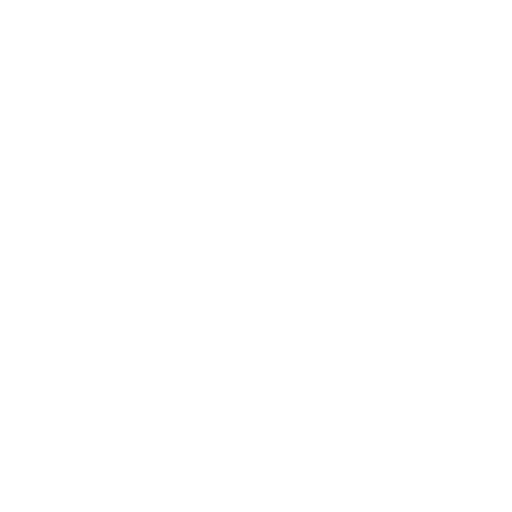
t = 0.00 s
t = 2.80 s: frame unchanged from t = 0.00 s, image omitted
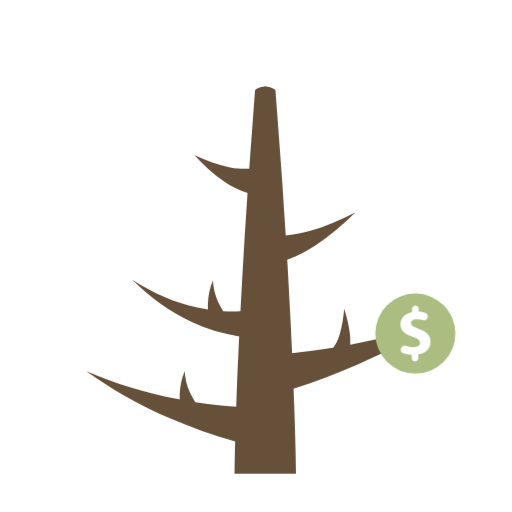
t = 3.14 s
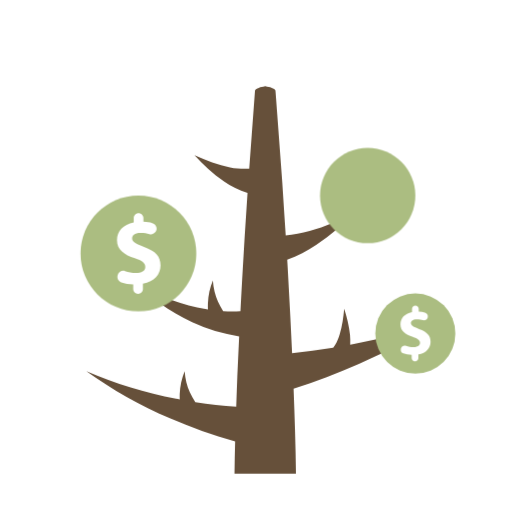
t = 3.49 s
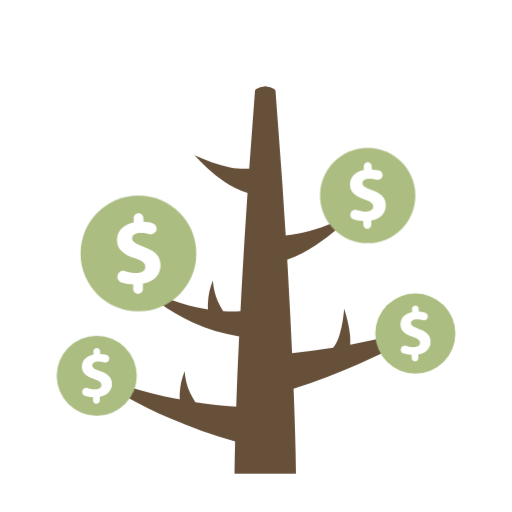
t = 3.83 s
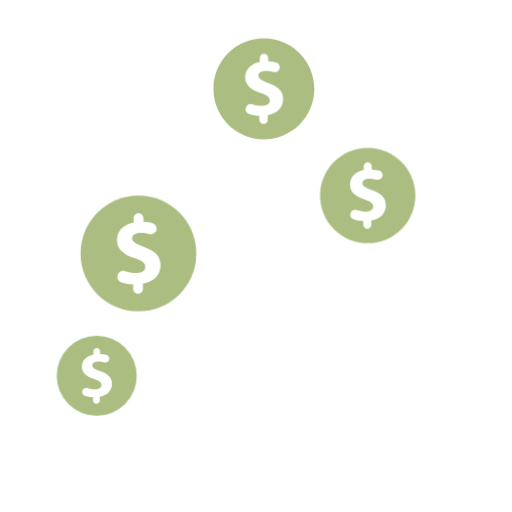
t = 4.55 s

The animated SVG that drew these frames (rendered in a browser with its animation timeline set to each time). Animation: 2 CSS @keyframes rules; one cycle of 5.60 s, repeats indefinitely.

<svg class="ldi-95rbzs" width="200px"  height="200px"  xmlns="http://www.w3.org/2000/svg" xmlns:xlink="http://www.w3.org/1999/xlink" viewBox="0 0 100 100" preserveAspectRatio="xMidYMid" style="background: none;"><!--?xml version="1.0" encoding="utf-8"?--><!--Generator: Adobe Illustrator 21.0.0, SVG Export Plug-In . SVG Version: 6.00 Build 0)--><svg version="1.1" id="圖層_1" xmlns="http://www.w3.org/2000/svg" xmlns:xlink="http://www.w3.org/1999/xlink" x="0px" y="0px" viewBox="0 0 100 100" style="transform-origin: 50px 50px 0px;" xml:space="preserve"><g style="transform-origin: 50px 50px 0px;"><g style="transform-origin: 50px 50px 0px; transform: scale(1);"><g style="transform-origin: 50px 50px 0px;"><g><style type="text/css" class="ld ld-blink" style="transform-origin: 50px 50px 0px; animation-duration: 2.8s; animation-delay: -2.8s; animation-direction: normal;">.st0{fill:#666666;} .st1{fill:#EBB885;} .st2{fill:#E0E0E0;} .st3{fill:#A0C8D7;} .st4{fill:#66503A;} .st5{fill:#ABBD81;} .st6{fill:#A0C8D7;stroke:#333333;stroke-width:2;stroke-miterlimit:10;} .st7{fill:#FFFFFF;} .st8{fill:#66503A;stroke:#333333;stroke-width:2;stroke-miterlimit:10;} .st9{fill:#E0E0E0;stroke:#333333;stroke-width:2;stroke-miterlimit:10;} .st10{fill:#03AFF3;} .st11{fill:none;stroke:#333333;stroke-width:5;stroke-linecap:round;stroke-miterlimit:10;} .st12{fill:#8C6239;} .st13{fill:#F5E6C8;} .st14{fill:#333333;} .st15{fill:#F47E60;} .st16{fill:#E15B64;} .st17{fill:none;stroke:#000000;stroke-width:6;stroke-miterlimit:10;} .st18{fill:#4A3827;} .st19{fill:none;stroke:#666666;stroke-width:5.8262;stroke-linecap:round;stroke-miterlimit:10;} .st20{fill:#77A4BD;} .st21{fill:#F8B26A;} .st22{fill:#849B87;} .st23{fill:none;} .st24{fill:#FFFFFF;stroke:#000000;stroke-width:4;stroke-miterlimit:10;} .st25{fill:none;stroke:#849B87;stroke-width:4;stroke-miterlimit:10;} .st26{fill:none;stroke:#849B87;stroke-width:4.1718;stroke-miterlimit:10;} .st27{fill:#C33737;} .st28{fill:#FFDC6C;stroke:#FFFFFF;stroke-width:2.4393;stroke-miterlimit:10;} .st29{stroke:#000000;stroke-width:3;stroke-miterlimit:10;} .st30{stroke:#000000;stroke-width:3;stroke-linecap:round;stroke-linejoin:round;stroke-miterlimit:10;} .st31{fill:#E0E0E0;stroke:#000000;stroke-width:3;stroke-miterlimit:10;} .st32{fill:#735441;} .st33{fill:#C8DC96;} .st34{fill:#F5E6C8;stroke:#C33737;stroke-width:6;stroke-miterlimit:10;} .st35{fill:#F5E6C8;stroke:#000000;stroke-width:4.2393;stroke-miterlimit:10;} .st36{fill:#F5E169;} .st37{fill:#FFDC6C;} .st38{fill:none;stroke:#000000;stroke-width:5.1342;stroke-miterlimit:10;} .st39{fill:none;stroke:#000000;stroke-width:4.908;stroke-miterlimit:10;} .st40{fill:none;stroke:#000000;stroke-width:5.0371;stroke-miterlimit:10;} .st41{fill:none;stroke:#000000;stroke-width:5.4333;stroke-miterlimit:10;} .st42{fill:none;stroke:#333333;stroke-width:4.308;stroke-miterlimit:10;} .st43{fill:#F8B26A;stroke:#333333;stroke-width:3;stroke-miterlimit:10;} .st44{fill:#FFFF00;stroke:#333333;stroke-width:3;stroke-miterlimit:10;} .st45{fill:#F8B26A;stroke:#F47E60;stroke-width:2.326;stroke-miterlimit:10;} .st46{fill:#333333;stroke:#333333;stroke-width:3;stroke-miterlimit:10;} .st47{fill:#8A8A8A;} .st48{fill:none;stroke:#333333;stroke-width:3;stroke-linecap:round;stroke-linejoin:round;stroke-miterlimit:10;} .st49{fill:none;stroke:#333333;stroke-width:2;stroke-linecap:round;stroke-linejoin:round;stroke-miterlimit:10;} .st50{fill:#983733;} .st51{fill:#D50D01;} .st52{fill:#81C927;} .st53{fill:#C33737;stroke:#333333;stroke-width:2;stroke-miterlimit:10;} .st54{fill:#F5E6C8;stroke:#333333;stroke-width:2;stroke-miterlimit:10;} .st55{fill:#FFFFFF;stroke:#333333;stroke-width:4;stroke-miterlimit:10;} .st56{fill:none;stroke:#E15B64;stroke-width:3;stroke-miterlimit:10;} .st57{fill:#FFFFFF;stroke:#333333;stroke-width:6;stroke-linecap:round;stroke-miterlimit:10;}</style><g class="ld ld-blink" style="transform-origin: 50px 50px 0px; animation-duration: 2.8s; animation-delay: -2.69231s; animation-direction: normal;"><path class="st4" d="M86.515,62.645c-5.793,1.946-11.687,3.434-17.608,4.589c-0.17,0.033-0.34,0.059-0.51,0.091 c0.028-0.664,0.019-1.314-0.042-1.939c-0.183-1.804-0.629-3.481-1.138-5.116c-0.152,1.703-0.387,3.398-0.855,4.947 c-0.232,0.77-0.524,1.501-0.886,2.121c-0.125,0.213-0.261,0.402-0.402,0.579c-2.681,0.448-5.362,0.81-8.031,1.084 c-0.219-4.78-0.45-9.56-0.73-14.34c-0.066-1.308-0.142-2.617-0.219-3.925c2.048-0.766,3.925-1.78,5.647-2.905 c2.846-1.871,5.332-4.06,7.647-6.362c-2.901,1.495-5.888,2.794-8.904,3.638c-1.568,0.441-3.147,0.742-4.685,0.873 c-0.222-3.413-0.455-6.826-0.665-10.239l-0.696-9.46l-0.352-4.73l-0.176-2.365l-0.088-1.182c-0.035-0.197,0.051-0.394-0.223-0.591 c-0.071-0.049-0.145-0.099-0.26-0.148c-0.103-0.049-0.198-0.099-0.357-0.148l-0.22-0.074l-0.295-0.074 c-0.194-0.049-0.377-0.099-0.667-0.148c-0.289,0.049-0.472,0.099-0.667,0.148l-0.295,0.074l-0.22,0.074 c-0.159,0.049-0.254,0.099-0.357,0.148c-0.115,0.049-0.189,0.099-0.26,0.148c-0.274,0.197-0.188,0.394-0.223,0.591l-0.088,1.182 l-0.176,2.365l-0.352,4.73l-0.489,6.642c-1.203,0.075-2.461,0.004-3.752-0.246c-2.311-0.436-4.657-1.328-6.941-2.372 c1.701,1.849,3.536,3.636,5.769,5.134c1.359,0.916,2.905,1.707,4.591,2.263c-0.362,5.653-0.768,11.306-1.054,16.958 c-0.119,2.037-0.221,4.073-0.326,6.11c-1.12,0.053-2.246,0.052-3.376-0.011c-0.38-0.576-0.722-1.185-1.01-1.833 c-0.559-1.254-0.914-2.654-1.006-4.133c-0.566,1.366-0.906,2.89-0.965,4.477c-0.016,0.39-0.013,0.783,0.003,1.177 c-0.704-0.106-1.408-0.228-2.11-0.384c-4.391-0.957-8.668-2.878-12.617-5.402c3.323,3.299,7.194,6.201,11.649,8.242 c2.872,1.33,5.979,2.26,9.179,2.794c-0.126,2.628-0.248,5.256-0.363,7.884c-0.072,1.95-0.143,3.9-0.212,5.85 c-2.657-0.174-5.326-0.474-7.991-0.891c-0.406-0.603-0.771-1.242-1.075-1.925c-0.559-1.254-0.914-2.654-1.006-4.133 c-0.566,1.366-0.906,2.891-0.965,4.477c-0.014,0.349-0.009,0.701,0.003,1.054c-0.242-0.046-0.485-0.087-0.728-0.135 c-5.943-1.185-11.838-2.94-17.519-5.396c5.025,3.618,10.529,6.678,16.313,9.21c4.109,1.791,8.362,3.319,12.757,4.538 c-0.055,2.09-0.101,4.181-0.123,6.271h12c-0.059-5.534-0.257-11.069-0.461-16.603c4.381-1.406,8.606-3.049,12.758-4.844 C75.77,68.58,81.28,65.803,86.515,62.645z" fill="rgb(102, 80, 58)" style="fill: rgb(102, 80, 58);"></path></g><g style="transform-origin: 50px 50px 0px;"><g><g class="ld ld-blink" style="transform-origin: 50px 50px 0px; animation-duration: 2.8s; animation-delay: -2.58462s; animation-direction: normal;"><circle class="st5" cx="81.114" cy="65.135" r="7.818" fill="rgb(171, 189, 129)" style="fill: rgb(171, 189, 129);"></circle></g><g class="ld ld-blink" style="transform-origin: 50px 50px 0px; animation-duration: 2.8s; animation-delay: -2.47692s; animation-direction: normal;"><path class="st7" d="M81.863,64.252c-1.136-0.428-1.604-0.708-1.604-1.149c0-0.375,0.281-0.749,1.15-0.749 c0.477,0,0.869,0.076,1.185,0.17c0.415,0.124,0.847-0.133,0.955-0.552c0.107-0.416-0.146-0.833-0.562-0.942 c-0.331-0.087-0.726-0.15-1.204-0.172v-0.521c0-0.362-0.293-0.655-0.655-0.655c-0.362,0-0.655,0.293-0.655,0.655v0.615 c-1.43,0.281-2.259,1.203-2.259,2.38c0,1.297,0.976,1.965,2.406,2.446c0.989,0.334,1.417,0.655,1.417,1.163 c0,0.535-0.521,0.829-1.283,0.829c-0.521,0-1.014-0.101-1.446-0.248c-0.424-0.145-0.883,0.089-0.995,0.523l-0.016,0.063 c-0.101,0.393,0.118,0.8,0.503,0.926c0.465,0.153,1.03,0.261,1.605,0.287v0.615c0,0.362,0.293,0.655,0.655,0.655h0 c0.362,0,0.655-0.293,0.655-0.655v-0.709c1.537-0.267,2.38-1.283,2.38-2.473C84.096,65.549,83.454,64.814,81.863,64.252z" fill="rgb(255, 255, 255)" style="fill: rgb(255, 255, 255);"></path></g></g></g><g style="transform-origin: 50px 50px 0px;"><g><g class="ld ld-blink" style="transform-origin: 50px 50px 0px; animation-duration: 2.8s; animation-delay: -2.36923s; animation-direction: normal;"><path class="st5" d="M27.037,38.196c-6.234,0-11.305,5.071-11.305,11.305c0,6.234,5.071,11.306,11.305,11.306 s11.306-5.072,11.306-11.306C38.342,43.268,33.271,38.196,27.037,38.196z" fill="rgb(171, 189, 129)" style="fill: rgb(171, 189, 129);"></path></g><g class="ld ld-blink" style="transform-origin: 50px 50px 0px; animation-duration: 2.8s; animation-delay: -2.26154s; animation-direction: normal;"><path class="st7" d="M28.119,48.225c-1.643-0.618-2.32-1.024-2.32-1.662c0-0.542,0.406-1.083,1.663-1.083 c0.69,0,1.257,0.109,1.714,0.246c0.6,0.179,1.225-0.193,1.381-0.799c0.154-0.601-0.212-1.205-0.812-1.363 c-0.479-0.126-1.049-0.218-1.741-0.249v-0.754c0-0.523-0.424-0.947-0.947-0.947s-0.947,0.424-0.947,0.947v0.889 c-2.069,0.406-3.268,1.74-3.268,3.441c0,1.875,1.411,2.842,3.48,3.538c1.431,0.484,2.049,0.948,2.049,1.682 c0,0.774-0.754,1.198-1.856,1.198c-0.754,0-1.466-0.146-2.091-0.359c-0.614-0.209-1.277,0.129-1.439,0.757l-0.023,0.091 c-0.146,0.569,0.17,1.156,0.728,1.339c0.672,0.221,1.489,0.378,2.322,0.415v0.89c0,0.523,0.424,0.947,0.947,0.947h0.001 c0.523,0,0.947-0.424,0.947-0.947v-1.025c2.223-0.387,3.441-1.856,3.441-3.577C31.348,50.101,30.42,49.038,28.119,48.225z" fill="rgb(255, 255, 255)" style="fill: rgb(255, 255, 255);"></path></g></g></g><g style="transform-origin: 50px 50px 0px;"><g><g class="ld ld-blink" style="transform-origin: 50px 50px 0px; animation-duration: 2.8s; animation-delay: -2.15385s; animation-direction: normal;"><path class="st5" d="M71.806,28.887c-5.133,0-9.309,4.176-9.309,9.309c0,5.133,4.176,9.309,9.309,9.309 c5.133,0,9.309-4.176,9.309-9.309C81.115,33.063,76.938,28.887,71.806,28.887z" fill="rgb(171, 189, 129)" style="fill: rgb(171, 189, 129);"></path></g><g class="ld ld-blink" style="transform-origin: 50px 50px 0px; animation-duration: 2.8s; animation-delay: -2.04615s; animation-direction: normal;"><path class="st7" d="M72.697,37.145c-1.353-0.509-1.91-0.843-1.91-1.369c0-0.446,0.334-0.892,1.369-0.892 c0.568,0,1.035,0.09,1.411,0.202c0.494,0.147,1.009-0.159,1.137-0.658c0.127-0.495-0.174-0.992-0.669-1.122 c-0.394-0.104-0.864-0.179-1.434-0.205v-0.621c0-0.431-0.349-0.78-0.78-0.78c-0.431,0-0.78,0.349-0.78,0.78v0.732 c-1.703,0.334-2.69,1.432-2.69,2.833c0,1.544,1.162,2.34,2.865,2.913c1.178,0.398,1.687,0.78,1.687,1.385 c0,0.637-0.621,0.987-1.528,0.987c-0.621,0-1.207-0.12-1.722-0.296c-0.505-0.172-1.052,0.106-1.185,0.623l-0.019,0.075 c-0.12,0.468,0.14,0.952,0.599,1.103c0.554,0.182,1.226,0.311,1.912,0.342v0.732c0,0.431,0.349,0.78,0.78,0.78h0 c0.431,0,0.78-0.349,0.78-0.78v-0.844c1.83-0.318,2.833-1.528,2.833-2.945C75.356,38.69,74.591,37.814,72.697,37.145z" fill="rgb(255, 255, 255)" style="fill: rgb(255, 255, 255);"></path></g></g></g><g style="transform-origin: 50px 50px 0px;"><g><g class="ld ld-blink" style="transform-origin: 50px 50px 0px; animation-duration: 2.8s; animation-delay: -1.93846s; animation-direction: normal;"><circle class="st5" cx="18.885" cy="73.407" r="7.818" fill="rgb(171, 189, 129)" style="fill: rgb(171, 189, 129);"></circle></g><g class="ld ld-blink" style="transform-origin: 50px 50px 0px; animation-duration: 2.8s; animation-delay: -1.83077s; animation-direction: normal;"><path class="st7" d="M19.634,72.524c-1.136-0.428-1.604-0.708-1.604-1.149c0-0.375,0.281-0.749,1.15-0.749 c0.477,0,0.869,0.076,1.185,0.17c0.415,0.124,0.847-0.133,0.955-0.552c0.107-0.416-0.146-0.833-0.562-0.942 c-0.331-0.087-0.726-0.15-1.204-0.172v-0.521c0-0.362-0.293-0.655-0.655-0.655c-0.362,0-0.655,0.293-0.655,0.655v0.615 c-1.43,0.281-2.259,1.203-2.259,2.38c0,1.297,0.976,1.965,2.406,2.446c0.989,0.334,1.417,0.655,1.417,1.163 c0,0.535-0.521,0.829-1.283,0.829c-0.521,0-1.014-0.101-1.446-0.248c-0.425-0.145-0.883,0.089-0.995,0.523l-0.016,0.063 c-0.101,0.393,0.118,0.8,0.503,0.926c0.465,0.153,1.03,0.261,1.605,0.287v0.615c0,0.362,0.293,0.655,0.655,0.655h0 c0.362,0,0.655-0.293,0.655-0.655v-0.709c1.537-0.267,2.38-1.283,2.38-2.473C21.867,73.821,21.225,73.086,19.634,72.524z" fill="rgb(255, 255, 255)" style="fill: rgb(255, 255, 255);"></path></g></g></g><g style="transform-origin: 50px 50px 0px;"><g><g class="ld ld-blink" style="transform-origin: 50px 50px 0px; animation-duration: 2.8s; animation-delay: -1.72308s; animation-direction: normal;"><path class="st5" d="M51.534,7.5c-5.431,0-9.849,4.418-9.849,9.849c0,5.431,4.418,9.849,9.849,9.849s9.849-4.418,9.849-9.849 C61.384,11.918,56.965,7.5,51.534,7.5z" fill="rgb(171, 189, 129)" style="fill: rgb(171, 189, 129);"></path></g><g class="ld ld-blink" style="transform-origin: 50px 50px 0px; animation-duration: 2.8s; animation-delay: -1.61538s; animation-direction: normal;"><path class="st7" d="M52.478,16.237c-1.431-0.539-2.021-0.892-2.021-1.448c0-0.472,0.354-0.944,1.448-0.944 c0.601,0,1.095,0.095,1.493,0.214c0.522,0.156,1.067-0.168,1.203-0.696c0.134-0.524-0.185-1.05-0.708-1.187 c-0.417-0.11-0.914-0.19-1.517-0.217v-0.657c0-0.456-0.369-0.825-0.825-0.825s-0.825,0.369-0.825,0.825v0.774 c-1.802,0.354-2.847,1.516-2.847,2.998c0,1.633,1.23,2.476,3.032,3.082c1.246,0.421,1.785,0.826,1.785,1.465 c0,0.674-0.657,1.044-1.617,1.044c-0.657,0-1.277-0.127-1.821-0.313c-0.535-0.182-1.113,0.112-1.253,0.659l-0.02,0.079 c-0.127,0.495,0.148,1.007,0.634,1.167c0.586,0.192,1.297,0.329,2.023,0.361v0.775c0,0.456,0.369,0.825,0.825,0.825h0 c0.456,0,0.825-0.369,0.825-0.825v-0.893c1.936-0.337,2.998-1.617,2.998-3.116C55.29,17.871,54.482,16.945,52.478,16.237z" fill="rgb(255, 255, 255)" style="fill: rgb(255, 255, 255);"></path></g></g></g><metadata xmlns:d="https://loading.io/stock/" class="ld ld-blink" style="transform-origin: 50px 50px 0px; animation-duration: 2.8s; animation-delay: -1.50769s; animation-direction: normal;">
<d:name class="ld ld-blink" style="transform-origin: 50px 50px 0px; animation-duration: 2.8s; animation-delay: -1.4s; animation-direction: normal;">growth</d:name>
<d:tags class="ld ld-blink" style="transform-origin: 50px 50px 0px; animation-duration: 2.8s; animation-delay: -1.29231s; animation-direction: normal;">tree,enterprise,entrepreneur,money,earn,profit,growth,business</d:tags>
<d:license class="ld ld-blink" style="transform-origin: 50px 50px 0px; animation-duration: 2.8s; animation-delay: -1.18462s; animation-direction: normal;">rf</d:license>
<d:slug class="ld ld-blink" style="transform-origin: 50px 50px 0px; animation-duration: 2.8s; animation-delay: -1.07692s; animation-direction: normal;">95rbzs</d:slug>
</metadata></g></g></g></g><style type="text/css" class="ld ld-blink" style="transform-origin: 50px 50px 0px; animation-duration: 2.8s; animation-delay: -0.969231s; animation-direction: normal;">@keyframes ld-blink {
  0% {
    opacity: 1;
  }
  49% {
    opacity: 1;
  }
  50% {
    opacity: 0;
  }
  100% {
    opacity: 0;
  }
}
@-webkit-keyframes ld-blink {
  0% {
    opacity: 1;
  }
  49% {
    opacity: 1;
  }
  50% {
    opacity: 0;
  }
  100% {
    opacity: 0;
  }
}
.ld.ld-blink {
  -webkit-animation: ld-blink 1s infinite linear;
  animation: ld-blink 1s infinite linear;
}
</style></svg></svg>